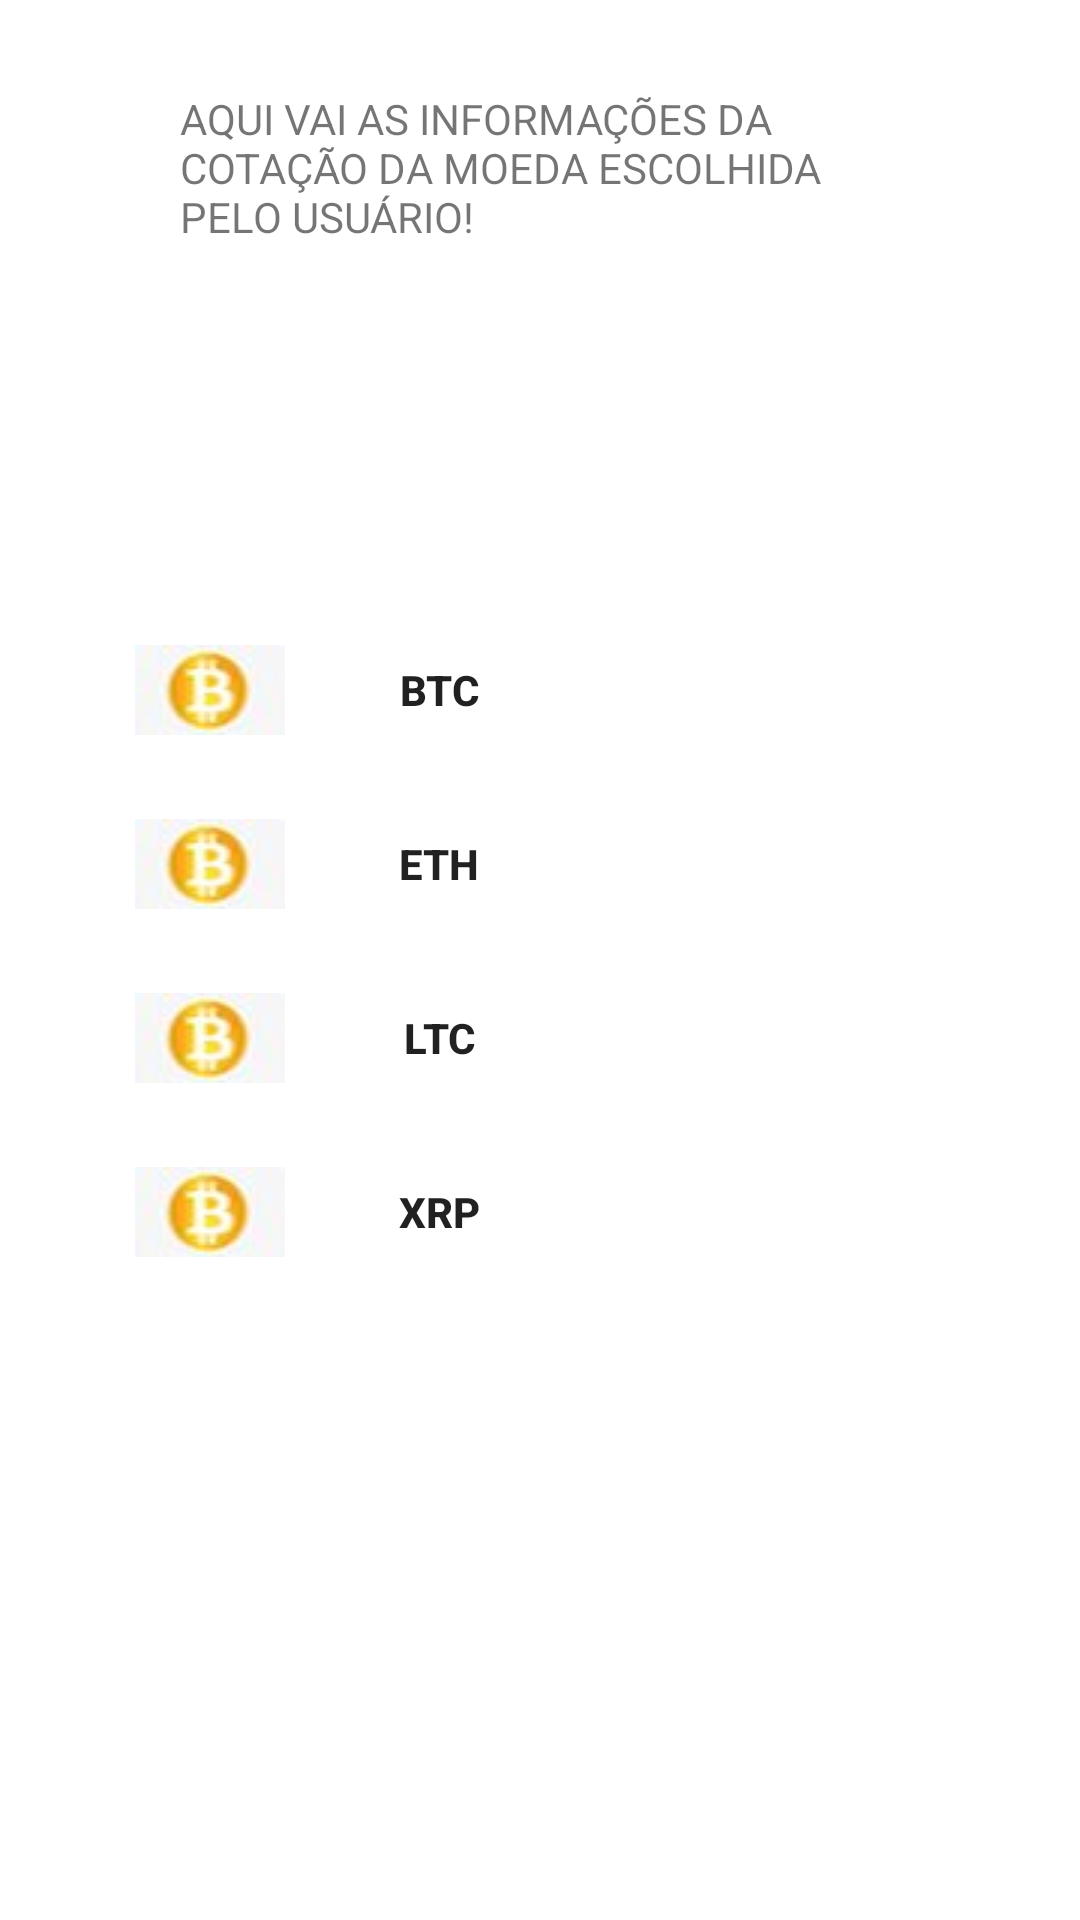

Android layout source for this screen:
<!-- AndroidManifest.xml: application theme Theme.TimeIsMoney -->
<!-- res/layout/activity_principal.xml -->
<?xml version="1.0" encoding="utf-8"?>
<LinearLayout xmlns:android="http://schemas.android.com/apk/res/android"
    xmlns:app="http://schemas.android.com/apk/res-auto"
    xmlns:tools="http://schemas.android.com/tools"
    android:layout_width="match_parent"
    android:layout_height="match_parent"
    android:orientation="vertical"
    android:paddingStart="15dp"
    android:paddingLeft="10dp"
    android:paddingRight="10dp"
    tools:context=".PrincipalActivity">



    <ScrollView
        android:layout_width="match_parent"
        android:layout_height="116dp"
        android:layout_margin="30dp"
        android:paddingStart="15dp"
        android:paddingLeft="20dp"
        android:paddingRight="20dp">

        <TextView
            android:id="@+id/tV_scroolPrincipal"
            android:layout_width="match_parent"
            android:layout_height="wrap_content"
            android:text="AQUI VAI AS INFORMAÇÕES DA COTAÇÃO DA MOEDA ESCOLHIDA PELO USUÁRIO!" />


    </ScrollView>

    <LinearLayout
        android:layout_width="match_parent"
        android:layout_height="533dp"
        android:orientation="vertical"
        >

        <Button
            android:id="@+id/btBitcoim0"
            android:layout_width="153dp"
            android:layout_height="wrap_content"
            android:layout_marginStart="30dp"
            android:layout_marginTop="30dp"
            android:layout_marginEnd="30dp"
            android:background="@drawable/botao_customizado"
            android:drawableLeft="@drawable/bitcoim"
            android:text="BTC"
            android:textAllCaps="false"
            android:textStyle="bold" />

        <Button
            android:id="@+id/btBitcoim1"
            android:layout_width="153dp"
            android:layout_height="wrap_content"
            android:layout_marginStart="30dp"
            android:layout_marginTop="10dp"
            android:layout_marginEnd="30dp"
            android:background="@drawable/botao_customizado"
            android:drawableLeft="@drawable/bitcoim"
            android:text="ETH"
            android:textAllCaps="false"
            android:textStyle="bold" />

        <Button
            android:id="@+id/btBitcoim2"
            android:layout_width="153dp"
            android:layout_height="wrap_content"
            android:layout_marginStart="30dp"
            android:layout_marginTop="10dp"
            android:layout_marginEnd="30dp"
            android:background="@drawable/botao_customizado"
            android:drawableLeft="@drawable/bitcoim"
            android:text="LTC"
            android:textAllCaps="false"
            android:textStyle="bold" />

        <Button
            android:id="@+id/btBitcoim3"
            android:layout_width="153dp"
            android:layout_height="wrap_content"
            android:layout_marginStart="30dp"
            android:layout_marginTop="10dp"
            android:layout_marginEnd="30dp"
            android:background="@drawable/botao_customizado"
            android:drawableLeft="@drawable/bitcoim"
            android:text="XRP"
            android:textAllCaps="false"
            android:textStyle="bold" />


    </LinearLayout>



</LinearLayout>
<!-- resources referenced by this layout -->
<resources>
  <!-- drawable bitcoim: jpg bitmap (drawable, 814 bytes) -->
  <!-- drawable botao_customizado (drawable) -->
  <?xml version="1.0" encoding="utf-8"?>
  <shape xmlns:android="http://schemas.android.com/apk/res/android"
      android:shape="rectangle"
      >
  
      <corners
          android:radius="32dp"
          />
  
  
  </shape>
  <style name="Theme.TimeIsMoney" parent="Theme.MaterialComponents.DayNight.DarkActionBar">
          
          <item name="colorPrimary">@color/purple_500</item>
          <item name="colorPrimaryVariant">@color/purple_700</item>
          <item name="colorOnPrimary">@color/white</item>
          
          <item name="colorSecondary">@color/teal_200</item>
          <item name="colorSecondaryVariant">@color/teal_700</item>
          <item name="colorOnSecondary">@color/black</item>
          
          <item name="android:statusBarColor" tools:targetApi="l">?attr/colorPrimaryVariant</item>
          
      </style>
  <!-- not gathered from this repository: default colours our renderer supplied (Android Studio template values) -->
  <color name="purple_500">#FF6200EE</color>
  <color name="purple_700">#FF3700B3</color>
  <color name="teal_200">#FF03DAC5</color>
  <color name="teal_700">#FF018786</color>
  <color name="black">#FF000000</color>
  <color name="white">#FFFFFFFF</color>
</resources>
